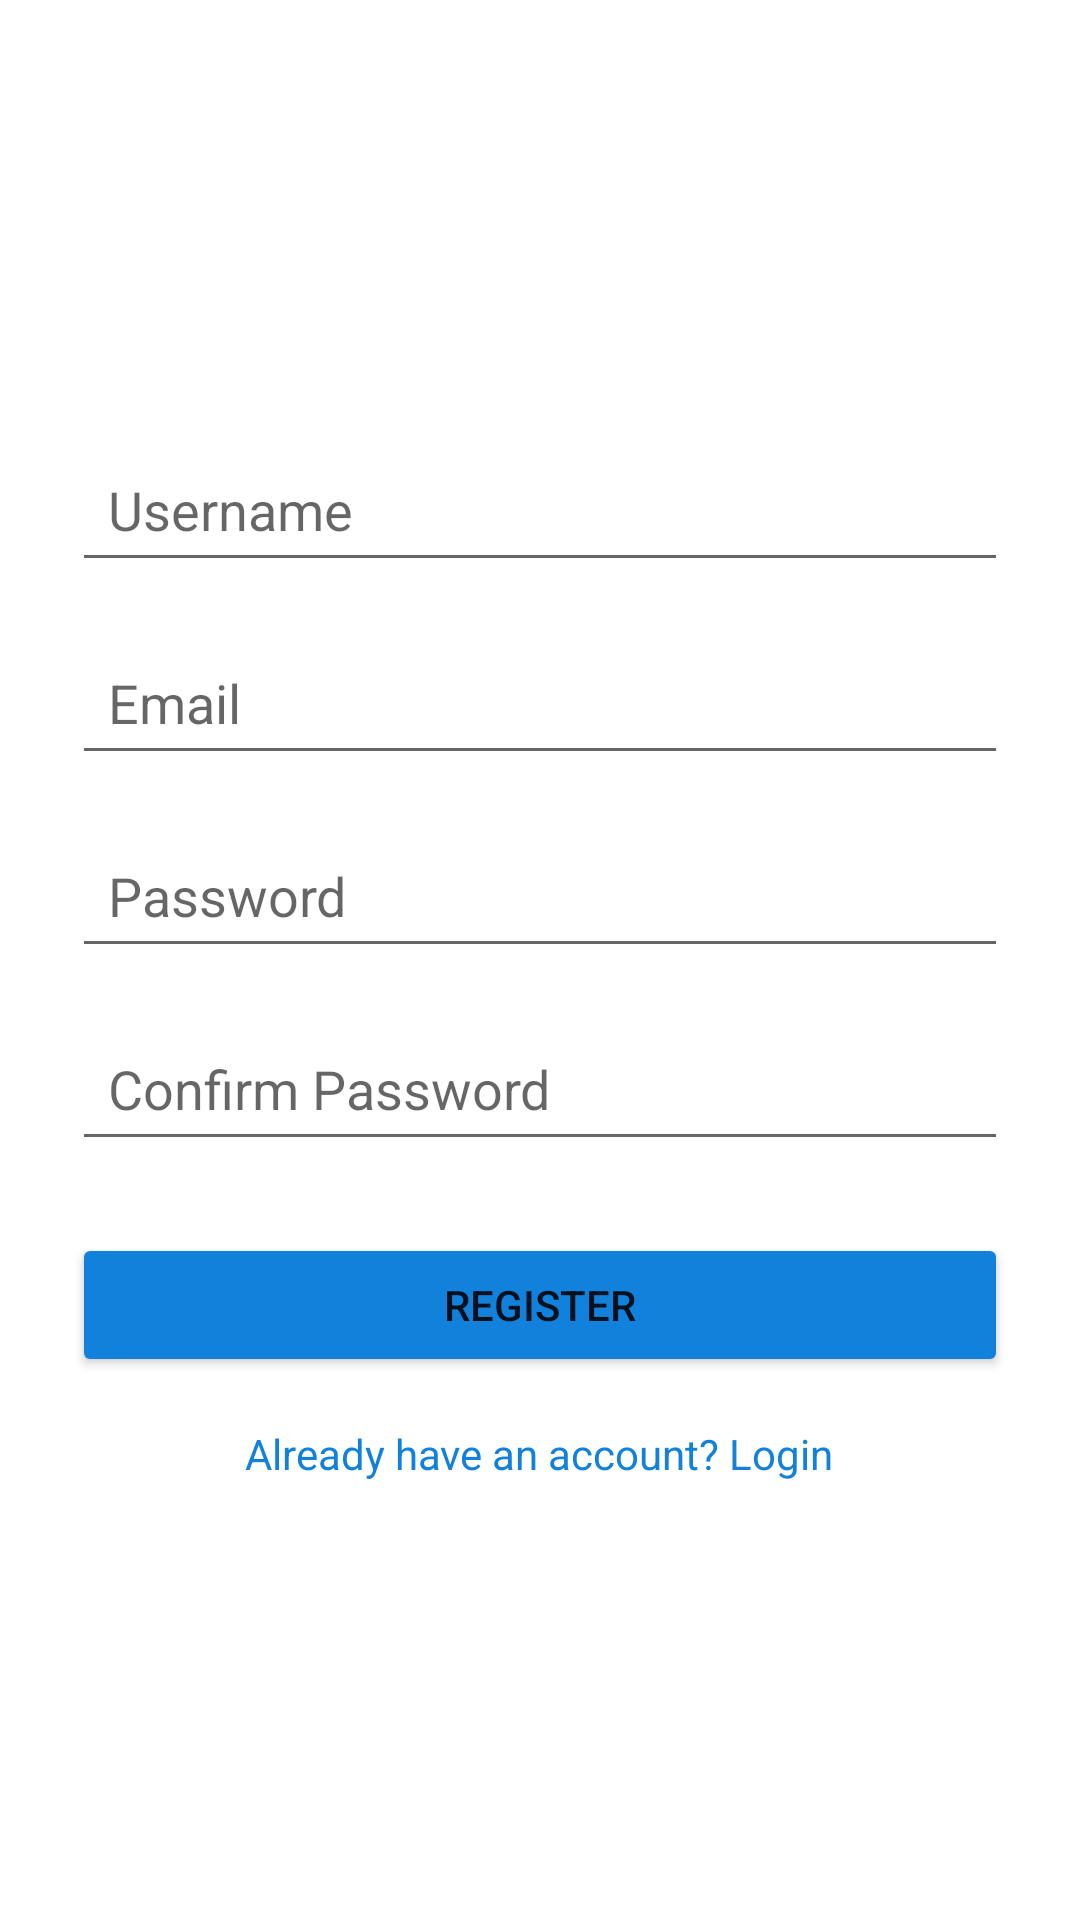

Write the Android layout XML for this screen, with the resource values it uses.
<!-- AndroidManifest.xml: application theme Theme.ToDoList -->
<!-- res/layout/register_activity.xml -->
<?xml version="1.0" encoding="utf-8"?>
<LinearLayout xmlns:android="http://schemas.android.com/apk/res/android"
    android:id="@+id/registerLayout"
    android:layout_width="match_parent"
    android:layout_height="wrap_content"
    android:orientation="vertical"
    android:layout_marginStart="10dp"
    android:layout_marginEnd="10dp"
    android:padding="24dp"
    android:gravity="center"
    android:layout_gravity="center">
    <EditText
        android:id="@+id/username"
        android:layout_width="match_parent"
        android:layout_height="wrap_content"
        android:padding="12dp"
        android:hint="Username"/>
    <EditText
        android:id="@+id/emailInput"
        android:layout_width="match_parent"
        android:layout_height="wrap_content"
        android:padding="12dp"
        android:hint="Email"
        android:layout_marginTop="16dp"
        android:inputType="textEmailAddress"/>

    <EditText
        android:id="@+id/passwordInput"
        android:layout_width="match_parent"
        android:padding="12dp"
        android:layout_height="wrap_content"
        android:hint="Password"
        android:inputType="textPassword"
        android:layout_marginTop="16dp" />

    <EditText
        android:id="@+id/confirmPasswordInput"
        android:layout_width="match_parent"
        android:layout_height="wrap_content"
        android:padding="12dp"
        android:hint="Confirm Password"
        android:inputType="textPassword"
        android:layout_marginTop="16dp" />

    <Button
        android:id="@+id/registerButton"
        android:layout_width="match_parent"
        android:layout_height="wrap_content"
        android:text="Register"
        android:backgroundTint="@color/blue_500"
        android:layout_marginTop="24dp" />

    <TextView
        android:id="@+id/loginLink"
        android:layout_width="wrap_content"
        android:layout_height="wrap_content"
        android:text="Already have an account? Login"
        android:textColor="@color/blue_500"
        android:layout_marginTop="16dp" />
</LinearLayout>
<!-- resources referenced by this layout -->
<resources>
  <color name="blue_500">#1281DC</color>
  <style name="Theme.ToDoList" parent="Theme.MaterialComponents.DayNight.NoActionBar">
      </style>
</resources>
